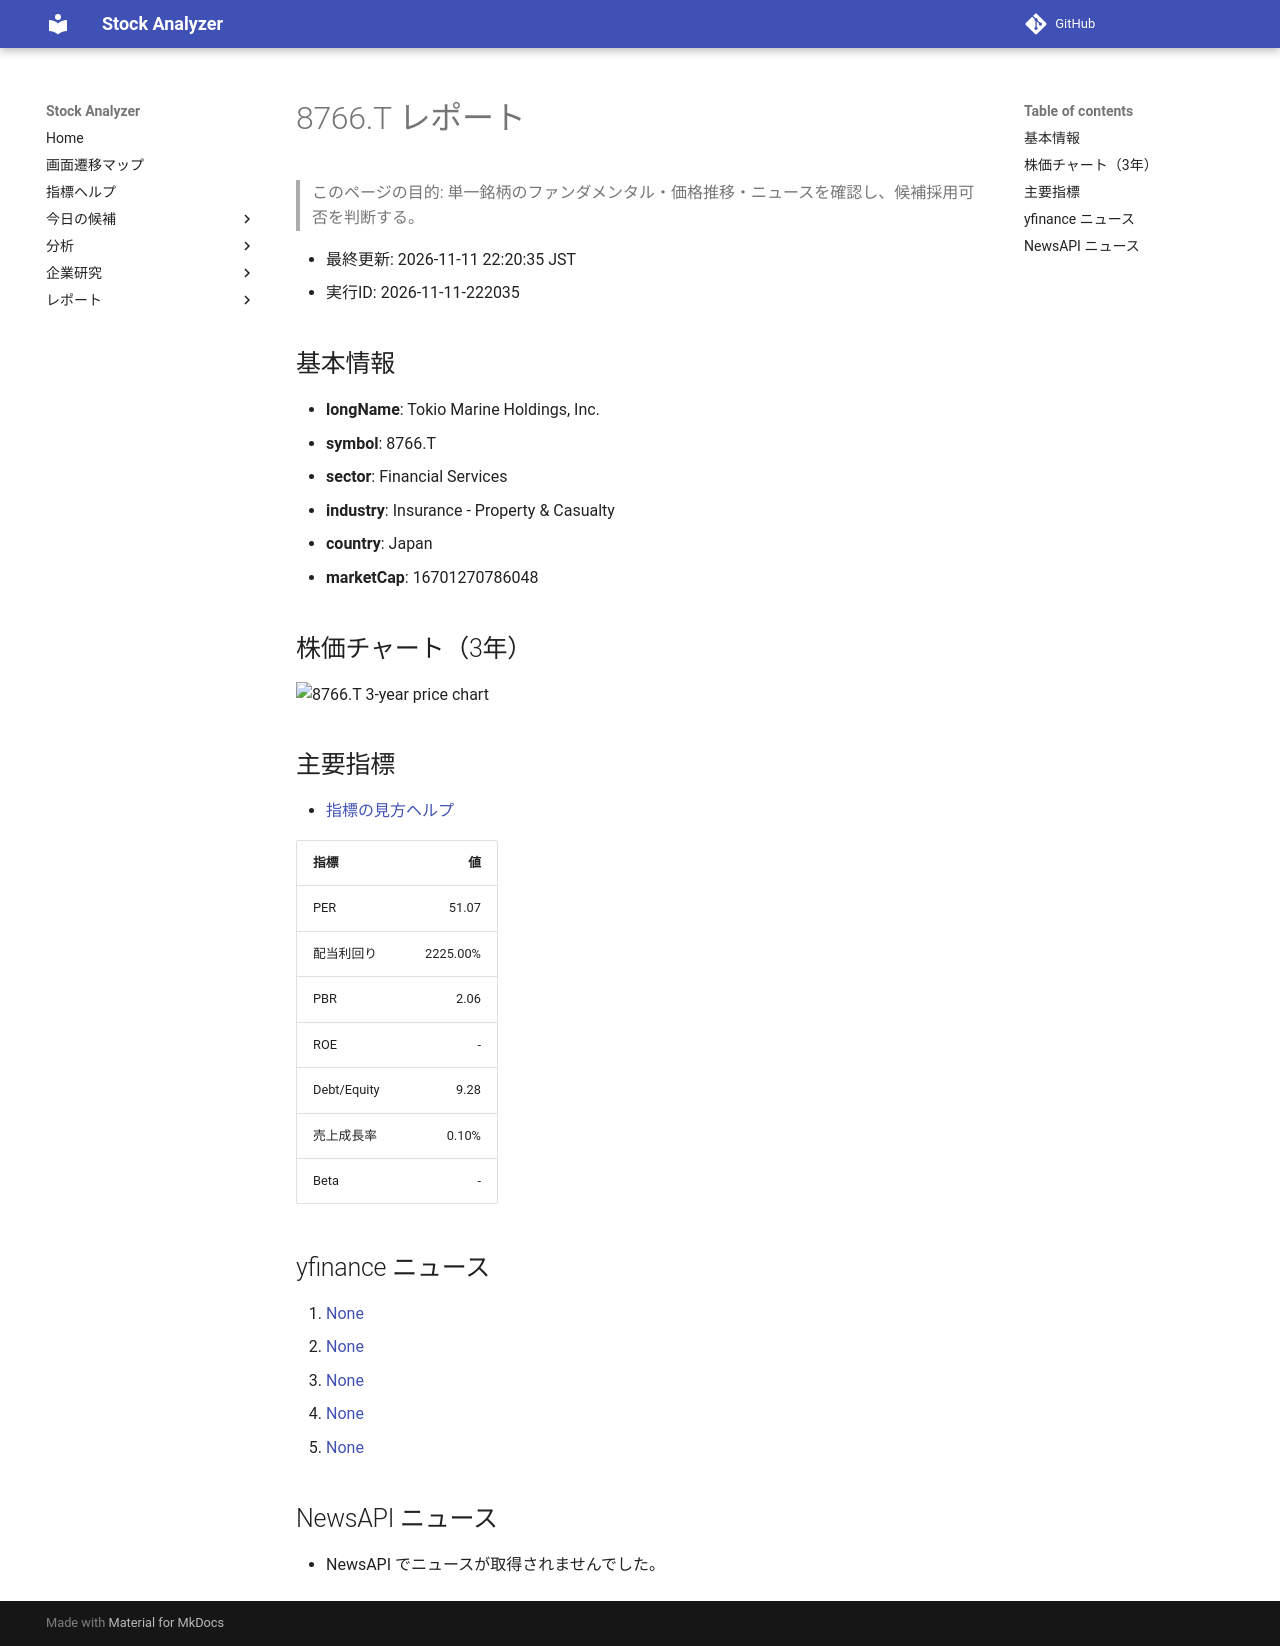

repository: Yumi-note/Making-APP · page: stocks/2026-11-11/222035/8766_T/index.html · generator: mkdocs

# 8766.T レポート

> このページの目的: 単一銘柄のファンダメンタル・価格推移・ニュースを確認し、候補採用可否を判断する。

- 最終更新: 2026-11-11 22:20:35 JST
- 実行ID: 2026-11-11-222035

## 基本情報

- **longName**: Tokio Marine Holdings, Inc.
- **symbol**: 8766.T
- **sector**: Financial Services
- **industry**: Insurance - Property & Casualty
- **country**: Japan
- **marketCap**: 16701270786048

## 株価チャート（3年）

![8766.T 3-year price chart](8766_T_3y.png)

## 主要指標

- [指標の見方ヘルプ](../../../../indicators.md)

| 指標 | 値 |
|---|---:|
| PER | 51.07 |
| 配当利回り | 2225.00% |
| PBR | 2.06 |
| ROE | - |
| Debt/Equity | 9.28 |
| 売上成長率 | 0.10% |
| Beta | - |

## yfinance ニュース

1. [None](None)
2. [None](None)
3. [None](None)
4. [None](None)
5. [None](None)

## NewsAPI ニュース

- NewsAPI でニュースが取得されませんでした。
